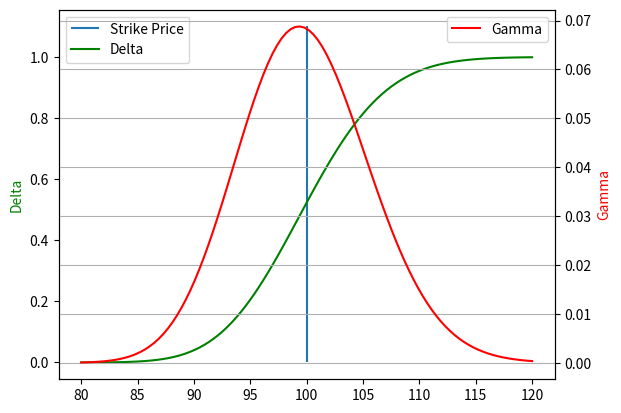

Reproduce this figure in Python. (Note: this script raises an exception after producing the figure.)
import matplotlib.pyplot as plt
import numpy as np
from scipy.stats import norm
sigma = 0.2
t = 31/365
r = 0.02
S= 100
K=100

def delta_1():
    T_sqrt = np.sqrt(t)
    d1 = (np.log((S)/K)+r*t)/(sigma*T_sqrt) + 0.5*sigma*T_sqrt
    d2 = d1-(sigma*T_sqrt)
    Delta = norm.cdf(d1)
    return Delta



def d(sigma, S, K, r, t):
    d1 = 1 / (sigma * np.sqrt(t)) * ( np.log(S/K) + (r + sigma**2/2) * t)
    d2 = d1 - sigma * np.sqrt(t)
    return d1, d2

def delta():
    d1 = 1 / (sigma * np.sqrt(t)) * ( np.log(S/K) + (r + sigma**2/2) * t)
    return norm.cdf(d1)

def gamma(S, K, sigma, r, t):
    d1 = 1 / (sigma * np.sqrt(t)) * ( np.log(S/K) + (r + sigma**2/2) * t)
    d2 = d1 - sigma * np.sqrt(t)
    return( K * np.exp(-r * t) * (norm.pdf(d2) / (S**2 * sigma * np.sqrt(t) ))) 


def zomma():
    d1 = (np.log(S/K)+(r+sigma*sigma/2.)*t)/(sigma*np.sqrt(t))
    d1 = np.nan_to_num(d1)
    d2 = d1-sigma*np.sqrt(t)
    zomma = np.exp(t) * (norm.pdf(d1)*(d1*d2-1)) / (S * sigma**2 * np.sqrt(t))
    return zomma


fig, ax1 = plt.subplots()



S = np.linspace(80, 120, 100)

y =  delta_1()


ax2 = ax1.twinx() 
ax1.vlines(x=100, ymin= 0, ymax=1.1, label ='Strike Price')
ax1.set_ylabel('Delta', color='green')
ax2.set_ylabel('Gamma', color='red') 
ax1.plot(S, delta_1(), '-g', label='Delta')
ax2.plot(S, gamma(S, K, sigma, r, t), '-r', label='Gamma')
ax1.legend()
plt.legend()
plt.grid()
plt.savefig('graph_outputs/histograms/delta-gamma.png')
plt.savefig('graph_outputs/histograms/delta-gamma.svg')
plt.show()

import matplotlib.pyplot as plt
import numpy as np
from scipy.stats import norm
sigma = 0.5
t = 31/365
r = 0.002
#S= 100
K=100

def delta_1():
    T_sqrt = np.sqrt(t)
    d1 = (np.log((x)/K)+r*t)/(sigma*T_sqrt) + 0.5*sigma*T_sqrt
    d2 = d1-(sigma*T_sqrt)
    Delta = norm.cdf(d1)
    return Delta



def d(sigma, S, K, r, t):
    d1 = 1 / (sigma * np.sqrt(t)) * ( np.log(S/K) + (r + sigma**2/2) * t)
    d2 = d1 - sigma * np.sqrt(t)
    return d1, d2

def delta():
    d1 = 1 / (sigma * np.sqrt(t)) * ( np.log(x/K) + (r + sigma**2/2) * t)
    return norm.cdf(d1)

def gamma(S, K, sigma, r, t):
    d1 = 1 / (sigma * np.sqrt(t)) * ( np.log(S/K) + (r + sigma**2/2) * t)
    d2 = d1 - sigma * np.sqrt(t)
    return( K * np.exp(-r * t) * (norm.pdf(d2) / (S**2 * sigma * np.sqrt(t) ))) 


def zomma():
    d1 = (np.log(x/K)+(r+sigma*sigma/2.)*t)/(sigma*np.sqrt(t))
    d1 = np.nan_to_num(d1)
    d2 = d1-sigma*np.sqrt(t)
    zomma = np.exp(t) * (norm.pdf(d1)*(d1*d2-1)) / (x * sigma**2 * np.sqrt(t))
    return zomma

x = np.linspace(50, 180, 100)

y =  delta_1()

plt.plot(x, zomma(), '-b', label='Zomma')
plt.title('Zomma, K=100, T=31')
plt.vlines(x=100, ymin= -0.06, ymax=0.06, label='Strike Price')
plt.legend()
plt.grid()
plt.show()

import matplotlib.pyplot as plt
import numpy as np
from scipy.stats import norm
sigma = 0.5
t = 31/365
r = 0.02
S= 100
K=100

def delta_1():
    T_sqrt = np.sqrt(t)
    d1 = (np.log((x)/K)+r*t)/(sigma*T_sqrt) + 0.5*sigma*T_sqrt
    d2 = d1-(sigma*T_sqrt)
    Delta = norm.cdf(d1)
    return Delta



def d(sigma, S, K, r, t):
    d1 = 1 / (sigma * np.sqrt(t)) * ( np.log(S/K) + (r + sigma**2/2) * t)
    d2 = d1 - sigma * np.sqrt(t)
    return d1, d2

def delta():
    d1 = 1 / (sigma * np.sqrt(t)) * ( np.log(x/K) + (r + sigma**2/2) * t)
    return norm.cdf(d1)

def gamma(S, K, sigma, r, t):
    d1 = 1 / (sigma * np.sqrt(t)) * ( np.log(S/K) + (r + sigma**2/2) * t)
    d2 = d1 - sigma * np.sqrt(t)
    return( K * np.exp(-r * t) * (norm.pdf(d2) / (S**2 * sigma * np.sqrt(t) ))) 


def zomma():
    d1 = (np.log(x/K)+(r+sigma*sigma/2.)*t)/(sigma*np.sqrt(t))
    d1 = np.nan_to_num(d1)
    d2 = d1-sigma*np.sqrt(t)
    zomma = np.exp(t) * (norm.pdf(d1)*(d1*d2-1)) / (x * sigma**2 * np.sqrt(t))
    return zomma

x = np.linspace(0.0001, 2, 100)

y =  delta_1()


#plt.plot(x, y, '-r')
#plt.plot(x, gamma(x, K, sigma, r, t), '-b')
plt.plot(x, gamma(S, K, x, r, t), '-b', label='Gamma')
plt.title('Gamma vs IV, K=100');
plt.xlabel('IV')
# Set the y axis label of the current axis.
plt.ylabel('Gamma')
plt.legend()
plt.grid()
plt.savefig('graph_outputs/histograms/gammavsIV.png')
plt.show()

import matplotlib.pyplot as plt
import numpy as np
from scipy.stats import norm
sigma = 0.2
t = 31/365
r = 0.002
#S= 100
K=100

def delta_1():
    T_sqrt = np.sqrt(t)
    d1 = (np.log((x)/K)+r*t)/(sigma*T_sqrt) + 0.5*sigma*T_sqrt
    d2 = d1-(sigma*T_sqrt)
    Delta = norm.cdf(d1)
    return Delta



def d(sigma, S, K, r, t):
    d1 = 1 / (sigma * np.sqrt(t)) * ( np.log(S/K) + (r + sigma**2/2) * t)
    d2 = d1 - sigma * np.sqrt(t)
    return d1, d2

def delta():
    d1 = 1 / (sigma * np.sqrt(t)) * ( np.log(x/K) + (r + sigma**2/2) * t)
    return norm.cdf(d1)

def gamma(S, K, sigma, r, t):
    d1 = 1 / (sigma * np.sqrt(t)) * ( np.log(S/K) + (r + sigma**2/2) * t)
    d2 = d1 - sigma * np.sqrt(t)
    return( K * np.exp(-r * t) * (norm.pdf(d2) / (S**2 * sigma * np.sqrt(t) ))) 


def zomma():
    d1 = (np.log(x/K)+(r+sigma*sigma/2.)*t)/(sigma*np.sqrt(t))
    d1 = np.nan_to_num(d1)
    d2 = d1-sigma*np.sqrt(t)
    zomma = np.exp(t) * (norm.pdf(d1)*(d1*d2-1)) / (x * sigma**2 * np.sqrt(t))
    return zomma

def vanna(x, t):
    d1 = 1 / (sigma * np.sqrt(t)) * ( np.log(x/K) + (r + sigma**2/2) * t)
    #d1 = (np.log(x/K)+(r+sigma*sigma/2.)*t)/(sigma*np.sqrt(t))
    d2 = d1 - sigma * np.sqrt(t)
    vanna = -np.exp(t)* (norm.pdf(d1)*((d2)/sigma))
    return vanna

x = np.linspace(70, 130, 130)

y =  delta_1()


#plt.plot(x, y, '-r')
#plt.plot(x, gamma(x, K, sigma, r, t), '-b')
#plt.plot(x, vanna(x, t=(7/365)), '-r', label='Vanna t=7')
plt.plot(x, vanna(x, t=(31/365)), '-b', label=f'Vanna t=31')
#plt.plot(x, vanna(x, t=(90/365)), '-g', label=f'Vanna t=90')
#plt.plot(x, vanna(x, t=(180/365)), '-y', label='Vanna t=180')
plt.title('Vanna, K=100, IV=20%')
plt.vlines(x=100, ymin= -2, ymax=2.5, label='Strike Price')
plt.legend()
plt.grid()
#plt.savefig('diagram/graph_outputs/vanna_dates_varing.png')
plt.show()

import matplotlib.pyplot as plt
import numpy as np
from scipy.stats import norm
sigma = 0.5
t = 31/365
r = 0.002
#S= 100
K=100

def d(sigma, S, K, r, t):
    d1 = 1 / (sigma * np.sqrt(t)) * ( np.log(S/K) + (r + sigma**2/2) * t)
    d2 = d1 - sigma * np.sqrt(t)
    return d1, d2

def vega(S):
    d1, d2 = d(sigma, S, K, r, t)
    v = S * norm.pdf(d1) * np.sqrt(t)
    return v

x = np.linspace(60, 150, 100)

y =  delta_1()


#plt.plot(x, y, '-r')
#plt.plot(x, gamma(x, K, sigma, r, t), '-b')
plt.plot(x, vega(x), '-b', label='Vega')
plt.xlabel('Underling Price')
plt.ylabel('Vega')
plt.title('Vega, K=100, T=31')
plt.vlines(x=100, ymin= 0, ymax=13, label='Strike Price')
plt.legend()
plt.grid()
plt.savefig('graph_outputs/histograms/vega.png')
plt.show()



from mpl_toolkits import mplot3d
import numpy as np
import matplotlib.pyplot as plt


fig = plt.figure()
ax = plt.axes(projection='3d')

def f(x, y):
    return np.sin(np.sqrt(x ** 2 + y ** 2))


import matplotlib.pyplot as plt
import numpy as np
from scipy.stats import norm
sigma = 0.5
t = 31/365
r = 0.002
#S= 100
K=100


def delta(S, sigma):
    d1 = 1 / (sigma * np.sqrt(t)) * ( np.log(S/K) + (r + sigma**2/2) * t)
    return norm.cdf(d1)


def gamma(S, sigma):
    d1 = 1 / (sigma * np.sqrt(t)) * ( np.log(S/K) + (r + sigma**2/2) * t)
    d2 = d1 - sigma * np.sqrt(t)
    return( K * np.exp(-r * t) * (norm.pdf(d2) / (S**2 * sigma * np.sqrt(t) ))) 

def zomma():
    d1 = (np.log(x/K)+(r+sigma*sigma/2.)*t)/(sigma*np.sqrt(t))
    d1 = np.nan_to_num(d1)
    d2 = d1-sigma*np.sqrt(t)
    zomma = np.exp(t) * (norm.pdf(d1)*(d1*d2-1)) / (x * sigma**2 * np.sqrt(t))
    return zomma

def vanna(x, t):
    t=t/365
    d1 = 1 / (sigma * np.sqrt(t)) * ( np.log(x/K) + (r + sigma**2/2) * t)
    #d1 = (np.log(x/K)+(r+sigma*sigma/2.)*t)/(sigma*np.sqrt(t))
    d2 = d1 - sigma * np.sqrt(t)
    vanna = -np.exp(t)* (norm.pdf(d1)*((d2)/sigma))
    return vanna


stock = np.linspace(60, 150, 30)
time = np.linspace(1, 365, 30)


'''
x = np.linspace(50, 150, 100)
y =  
'''

X, Y = np.meshgrid(stock, time)

Z = vanna(X, Y)



ax = plt.axes(projection='3d')
ax.plot_surface(X, Y, Z, rstride=1, cstride=1,
                cmap='viridis', edgecolor='none')

ax.set_title(f'Vanna vs Time to Experation and Stock Price, K={K}');

ax.set_xlabel('Stock price')
ax.set_ylabel('Time to Experation (days)')
ax.set_zlabel('Vanna')


plt.show()